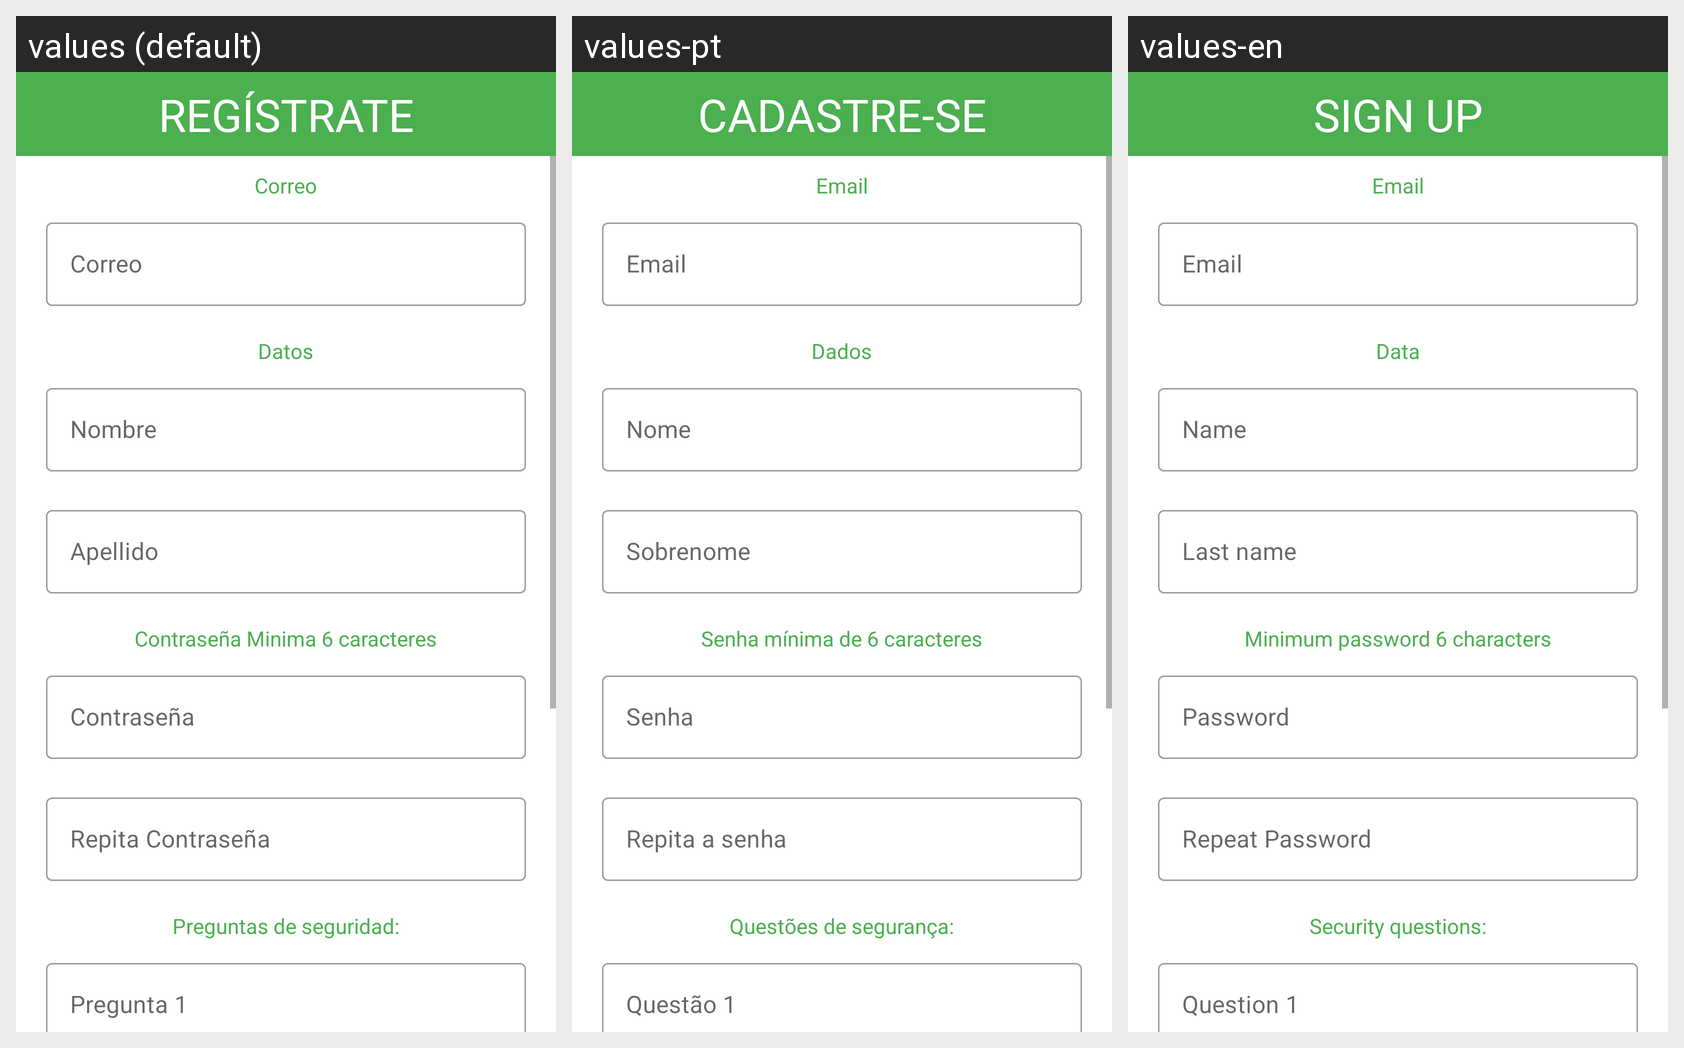

Here is an Android app screen in its default locale and in the app's own translations. Write out the translated-string differences for the strings that appear on this screen.
Android screen res/layout/activity_registrar.xml rendered under 3 locales, left to right: values (default), values-pt, values-en. Device: Nexus 5 (rendered at 1080×1920; each locale shown at half size, 540×960, under a caption strip naming it); theme AppTheme.
Strings drawn on this screen, with the default value and each locale's value (text and hints the layout hard-codes, and strings that could not be matched under every locale, appear in the picture but are not listed):

registrate
  values: REGÍSTRATE
  values-pt: CADASTRE-SE
  values-en: SIGN UP

email
  values: Correo
  values-pt: Email
  values-en: Email

datos
  values: Datos
  values-pt: Dados
  values-en: Data

nombre
  values: Nombre
  values-pt: Nome
  values-en: Name

apellido
  values: Apellido
  values-pt: Sobrenome
  values-en: Last name

passminimo
  values: Contraseña Minima 6 caracteres
  values-pt: Senha mínima de 6 caracteres
  values-en: Minimum password 6 characters

password
  values: Contraseña
  values-pt: Senha
  values-en: Password

repitapass
  values: Repita Contraseña
  values-pt: Repita a senha
  values-en: Repeat Password

pass
  values: Contraseña
  values-pt: Senha
  values-en: Password

preguntasdeseguridad
  values: Preguntas de seguridad:
  values-pt: Questões de segurança:
  values-en: Security questions:

pregunta1
  values: Pregunta 1
  values-pt: Questão 1
  values-en: Question 1
